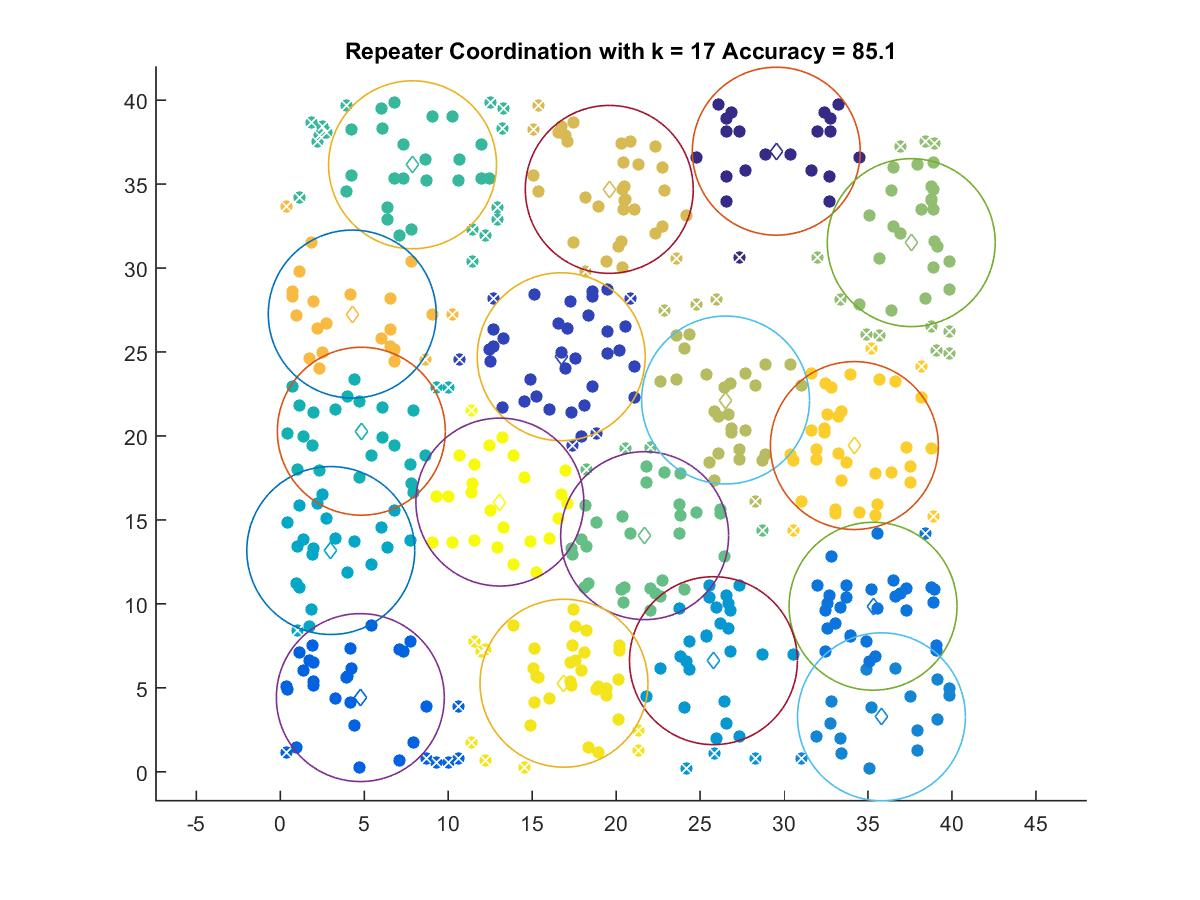

The file beside this chart, header and first rows:
29.538, 36.958
16.73, 24.72
4.765, 4.417
35.3, 9.858
35.8, 3.273
25.8, 6.616
3.005, 13.18
4.824, 20.28
7.875, 36.15
21.7, 14.06
37.58, 31.51
26.52, 22.14
19.59, 34.68
4.284, 27.26
34.19, 19.43
16.89, 5.274
13.08, 16.06
